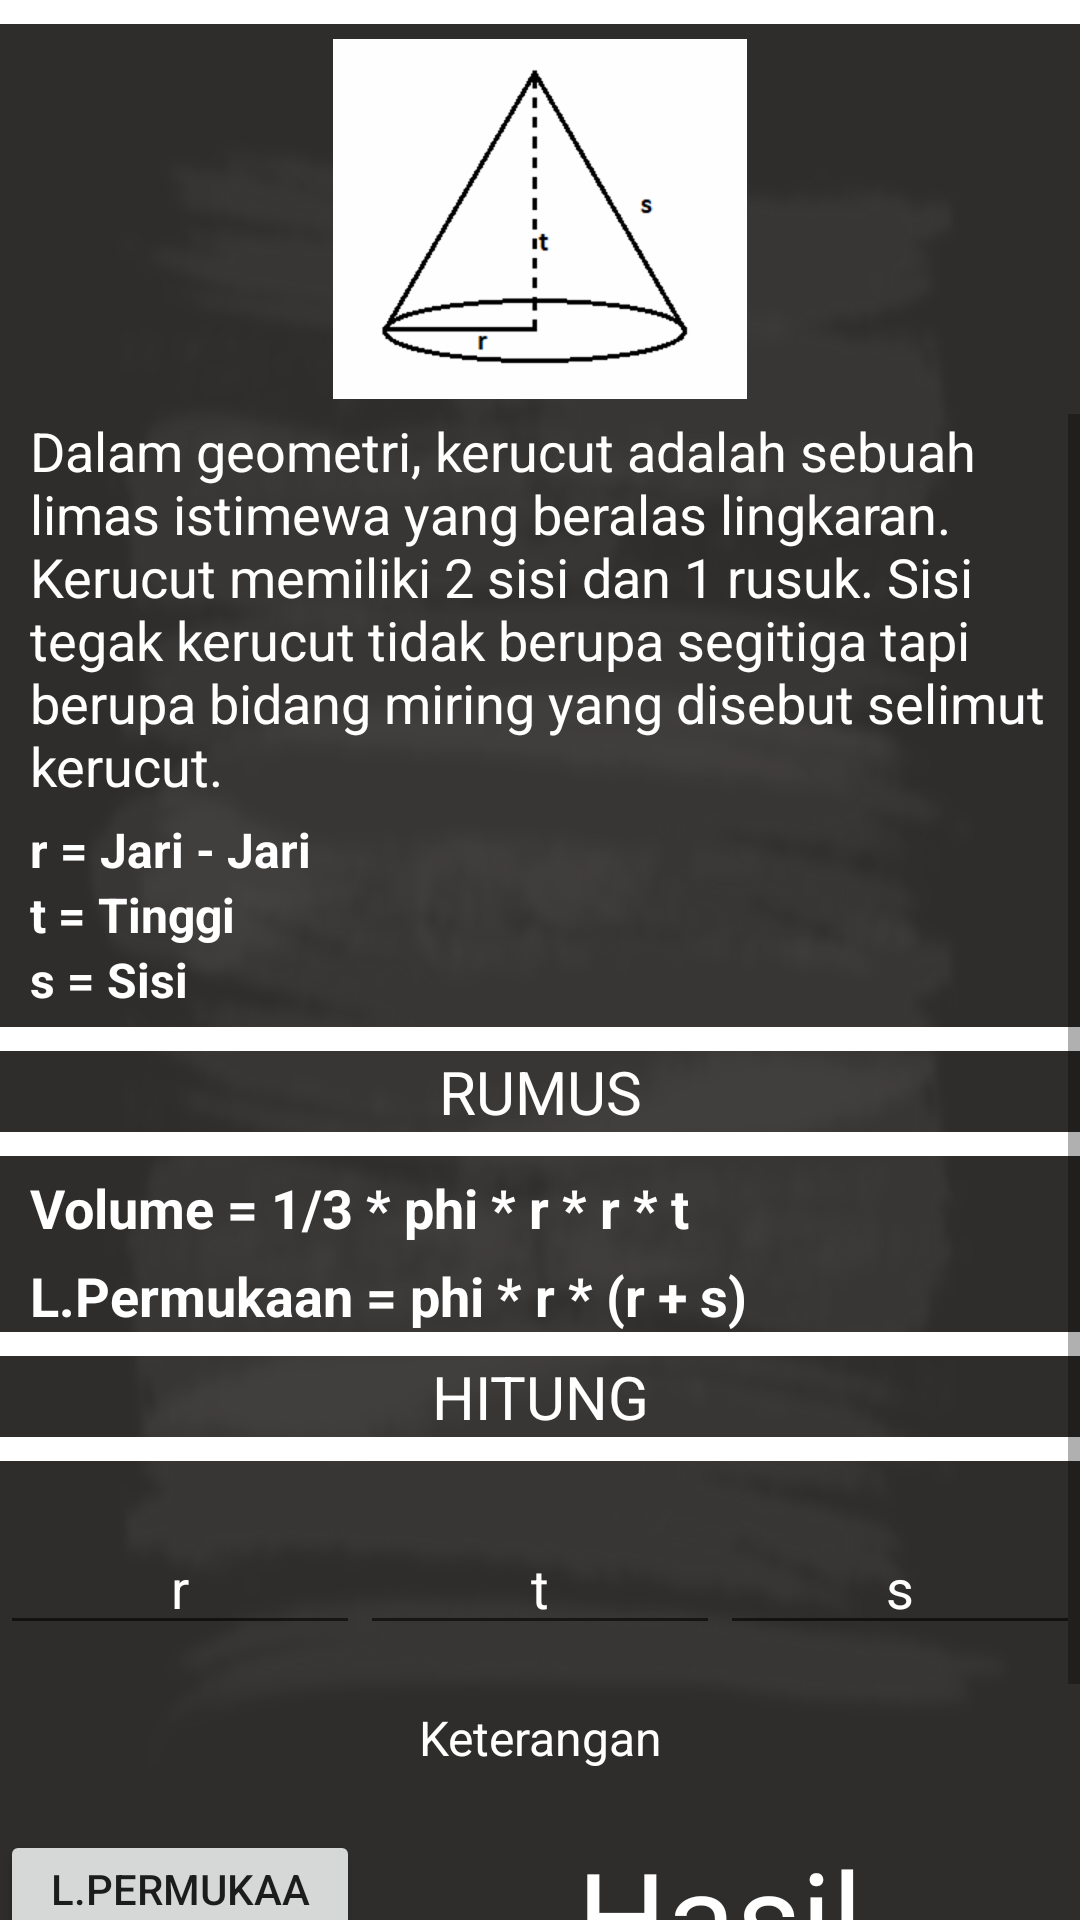

Reconstruct the res/layout file that produces this screen, plus the resources it refers to.
<!-- AndroidManifest.xml: application theme Theme.AppCompat.Light -->
<!-- res/layout/activity_kerucut.xml -->
<?xml version="1.0" encoding="utf-8"?>

<RelativeLayout xmlns:android="http://schemas.android.com/apk/res/android"
    xmlns:app="http://schemas.android.com/apk/res-auto"
    xmlns:tools="http://schemas.android.com/tools"
    android:layout_width="match_parent"
    android:layout_height="match_parent"
    tools:context=".kerucut"
    android:background="@drawable/tes4"
    android:id="@+id/ActKerucut">
    <View
        android:layout_width="match_parent"
        android:layout_height="8dp"
        android:background="@color/white"
        android:id="@+id/v17"/>
    <ImageView
        android:layout_width="wrap_content"
        android:layout_height="wrap_content"
        android:background="@drawable/kerucut"
        android:scaleType="fitXY"
        android:layout_below="@id/v17"
        android:layout_centerHorizontal="true"
        android:layout_marginBottom="5dp"
        android:layout_marginTop="5dp"
        android:id="@+id/IvJG"
        />

<ScrollView
    android:layout_below="@+id/IvJG"
    android:layout_width="match_parent"
    android:layout_height="wrap_content">
    <LinearLayout
        android:layout_width="match_parent"
        android:layout_height="wrap_content"
        android:orientation="vertical">


            <LinearLayout
                android:layout_width="match_parent"
                android:layout_height="wrap_content"
                android:orientation="vertical">
                <TextView
                    android:textSize="18sp"
                    android:layout_marginLeft="10dp"
                    android:textColor="@color/white"
                    android:layout_width="match_parent"
                    android:layout_height="wrap_content"
                    android:text="Dalam geometri, kerucut adalah sebuah limas istimewa yang beralas lingkaran. Kerucut memiliki 2 sisi dan 1 rusuk. Sisi tegak kerucut tidak berupa segitiga tapi berupa bidang miring yang disebut selimut kerucut."
                    />

                <TextView
                    android:layout_marginTop="5dp"
                    android:layout_marginLeft="10dp"
                    android:textStyle="bold"
                    android:layout_width="wrap_content"
                    android:layout_height="wrap_content"
                    android:text="r = Jari - Jari"
                    android:id="@+id/tvAJG"
                    android:textColor="@color/white"
                    android:textSize="16sp" />

                <TextView
                    android:id="@+id/tvTJG"
                    android:layout_width="wrap_content"
                    android:layout_height="wrap_content"
                    android:text="t = Tinggi"
                    android:textColor="@color/white"
                    android:textSize="16sp"
                    android:textStyle="bold"
                    android:layout_marginLeft="10dp"/>
                <TextView
                    android:id="@+id/tvBJG"
                    android:layout_width="wrap_content"
                    android:layout_height="wrap_content"
                    android:text="s = Sisi"
                    android:textColor="@color/white"
                    android:textSize="16sp"
                    android:textStyle="bold"
                    android:layout_marginLeft="10dp" />
                <View
                    android:layout_marginTop="5dp"
                    android:layout_width="match_parent"
                    android:layout_height="8dp"
                    android:background="@color/white"
                    android:id="@+id/v11"/>
                <TextView
                    android:layout_width="match_parent"
                    android:layout_height="wrap_content"
                    android:text="RUMUS"
                    android:textAlignment="center"
                    android:textSize="20sp"
                    android:textColor="@color/white"
                    android:id="@+id/tvRbalok"
                    />
                <View
                    android:layout_width="match_parent"
                    android:layout_height="8dp"
                    android:background="@color/white"
                    android:id="@+id/v111"/>
                <TextView
                    android:layout_width="wrap_content"
                    android:layout_height="wrap_content"
                    android:text="Volume = 1/3 * phi * r * r * t"
                    android:textColor="@color/white"
                    android:id="@+id/tvLJG"
                    android:textSize="18sp"
                    android:textStyle="bold"
                    android:layout_marginLeft="10dp"
                    android:layout_marginTop="5dp"/>
                <TextView
                    android:layout_width="wrap_content"
                    android:layout_height="wrap_content"
                    android:text="L.Permukaan = phi * r * (r + s)"
                    android:textColor="@color/white"
                    android:id="@+id/tvKJG"
                    android:textSize="18sp"
                    android:textStyle="bold"
                    android:layout_marginLeft="10dp"
                    android:layout_marginTop="5dp"/>


        </LinearLayout>
        <View
            android:layout_width="match_parent"
            android:layout_height="8dp"
            android:background="@color/white"
            android:id="@+id/v18"/>
        <TextView
            android:layout_width="match_parent"
            android:layout_height="wrap_content"
            android:text="HITUNG"
            android:textSize="20sp"
            android:textAlignment="center"
            android:textColor="@color/white"
            android:id="@+id/hitungJG"
          />
        <View
            android:layout_width="match_parent"
            android:layout_height="8dp"
            android:background="@color/white"
            android:id="@+id/v19"/>
        <LinearLayout
            android:layout_marginTop="20dp"
            android:layout_width="match_parent"
            android:layout_height="wrap_content"
            android:orientation="vertical">

            <LinearLayout
                android:layout_width="match_parent"
                android:layout_height="wrap_content"
                android:orientation="horizontal">

                <EditText
                    android:id="@+id/EtJariKerucut"
                    android:layout_width="120dp"
                    android:layout_height="wrap_content"
                    android:hint=" r "
                    android:textColor="@color/white"
                    android:textColorHint="@color/white"
                    android:inputType="numberDecimal"
                    android:textAlignment="center" />

                <EditText
                    android:id="@+id/EtTinggiKerucut"
                    android:layout_width="120dp"
                    android:layout_height="wrap_content"
                    android:hint=" t "
                    android:textColorHint="@color/white"
                    android:textColor="@color/white"
                    android:inputType="numberDecimal"
                    android:textAlignment="center"

                    />

                <EditText
                    android:id="@+id/EtSisiKerucut"
                    android:layout_width="120dp"
                    android:layout_height="wrap_content"
                    android:hint=" s "
                    android:textColor="@color/white"
                    android:textColorHint="@color/white"
                    android:inputType="numberDecimal"
                    android:textAlignment="center" />
            </LinearLayout>
            <TextView
                android:id="@+id/tvKeteranganKerucut"
                android:layout_marginTop="20dp"
                android:layout_width="match_parent"
                android:layout_height="wrap_content"
                android:text=""
                android:hint="Keterangan"
                android:textColorHint="@color/white"
                android:textColor="@color/white"
                android:textSize="16sp"
                android:textAlignment="center"/>
            <LinearLayout
                android:layout_marginTop="20dp"
                android:layout_width="match_parent"
                android:layout_height="wrap_content"
                android:layout_marginBottom="20dp"
                android:orientation="horizontal">
                <LinearLayout
                    android:layout_width="wrap_content"
                    android:layout_height="wrap_content"
                    android:orientation="vertical">
                    <Button
                        android:id="@+id/btnLuasKerucut"
                        android:onClick="proseskLuasKerucut"
                        android:layout_width="120dp"
                        android:layout_height="wrap_content"
                        android:text="L.Permukaan" />

                    <Button
                        android:onClick="prosesVolumeKerucut"
                        android:id="@+id/btnVolumeKerucut"
                        android:layout_width="120dp"
                        android:layout_height="wrap_content"
                        android:text="Volume"/>



                </LinearLayout>
                <TextView
                    android:id="@+id/tvHasilKerucut"
                    android:layout_width="match_parent"
                    android:layout_height="match_parent"
                    android:text=""
                    android:hint="Hasil"
                    android:textColor="@color/white"
                    android:textColorHint="@color/white"
                    android:textSize="42sp"
                    android:textAlignment="center"/>
            </LinearLayout>
        </LinearLayout>

    </LinearLayout>
</ScrollView>



</RelativeLayout>
<!-- resources referenced by this layout -->
<resources>
  <color name="white">#fff</color>
  <!-- drawable kerucut: png bitmap (drawable-hdpi, 5369 bytes) -->
  <!-- drawable tes4: png bitmap (drawable-hdpi, 149265 bytes) -->
</resources>
